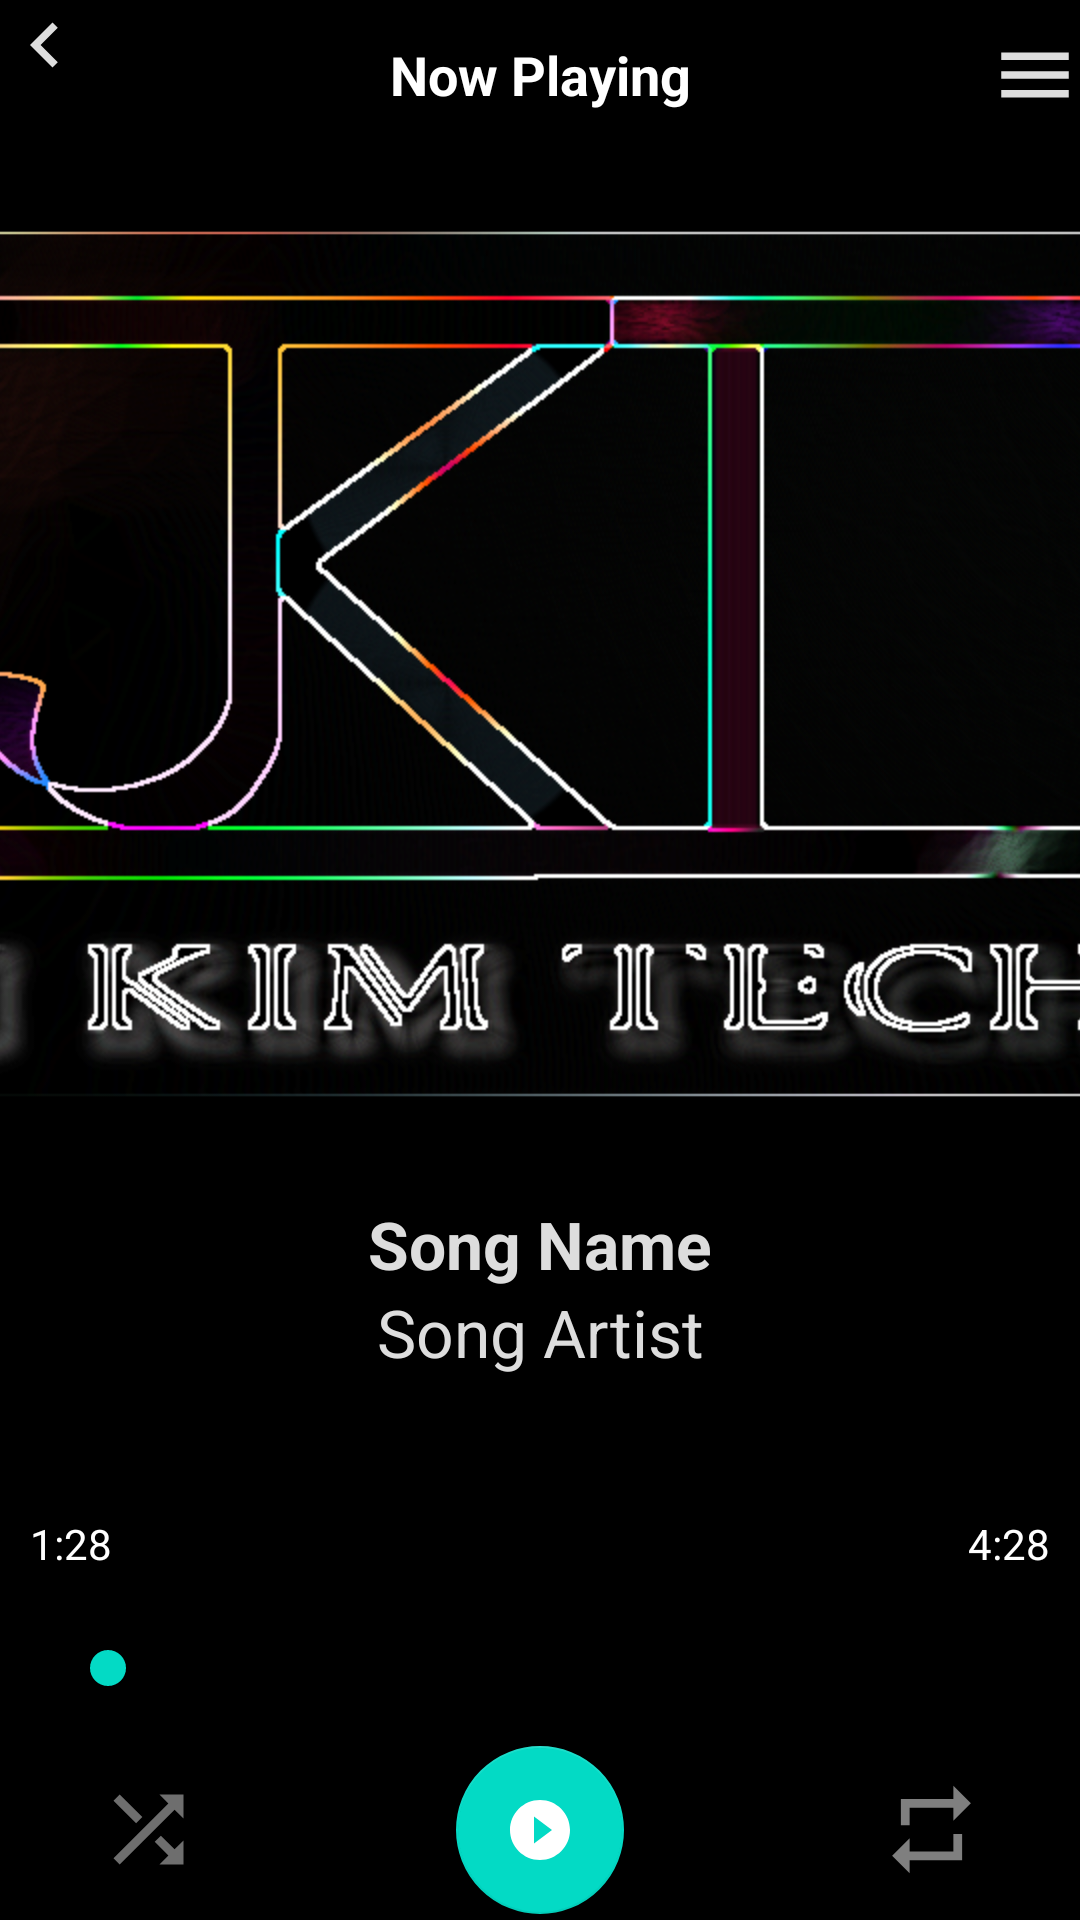

Produce the Android XML layout that renders to this screen, including the resource entries it uses.
<!-- AndroidManifest.xml: application theme Theme.Jkplayer -->
<!-- res/layout/activity_player.xml -->
<?xml version="1.0" encoding="utf-8"?>
<RelativeLayout
    xmlns:android="http://schemas.android.com/apk/res/android"
    xmlns:app="http://schemas.android.com/apk/res-auto"
    xmlns:tools="http://schemas.android.com/tools"
    android:id="@+id/mContainer"
    android:layout_width="match_parent"
    android:layout_height="match_parent"
    android:layout_centerVertical="true"
    android:layout_centerHorizontal="false"
    android:background="@drawable/main_bg"
    android:orientation="vertical"
    tools:context=".PlayerActivity">

    <RelativeLayout
        android:id="@+id/layout_top_btn"
        android:layout_width="match_parent"
        android:layout_height="50dp"
        android:layout_alignParentTop="true"
        android:background="@drawable/gradient_bg">

        <ImageView
            android:id="@+id/back_btn"
            android:layout_width="30dp"
            android:layout_height="30dp"
            android:layout_alignParentStart="true"
            android:src="@drawable/ic_baseline_chevron_left_24"
            />

        <TextView
            android:layout_width="match_parent"
            android:layout_height="wrap_content"
            android:layout_centerVertical="true"
            android:layout_toStartOf="@+id/menu_btn"
            android:layout_toEndOf="@+id/back_btn"
            android:background="@android:color/transparent"
            android:gravity="center_horizontal"
            android:text="Now Playing"
            android:textColor="@color/black"
            android:textSize="18sp"
            android:textStyle="bold" />

        <ImageView
            android:id="@+id/menu_btn"
            android:layout_width="30dp"
            android:layout_height="30dp"
            android:layout_alignParentEnd="true"
            android:layout_centerVertical="true"
            android:src="@drawable/ic_baseline_menu_24" />
    </RelativeLayout>

    <RelativeLayout
        android:id="@+id/card"
        android:layout_width="match_parent"
        android:layout_height="350dp"
        android:layout_below="@+id/layout_top_btn">

        <ImageView
            android:id="@+id/cover_art"
            android:layout_width="match_parent"
            android:layout_height="match_parent"
            android:scaleType="centerCrop"
            android:src="@drawable/jkt" />

        <ImageView
            android:id="@+id/imageViewGradient"
            android:layout_width="match_parent"
            android:layout_height="250dp"
            android:layout_alignParentBottom="true"
             />
    </RelativeLayout>

    <TextView
        android:id="@+id/song_name"
        android:layout_width="match_parent"
        android:layout_height="wrap_content"
        android:layout_below="@+id/card"
        android:layout_marginStart="32dp"
        android:layout_marginEnd="32dp"
        android:ellipsize="end"
        android:gravity="center_horizontal"
        android:singleLine="true"
        android:text="Song Name"
        android:textColor="@color/background_gradient_end"
        android:textSize="22sp"
        android:textStyle="bold" />


    <TextView
        android:id="@+id/song_artist"
        android:layout_width="match_parent"
        android:layout_height="wrap_content"
        android:layout_below="@+id/song_name"
        android:layout_marginStart="40dp"
        android:layout_marginEnd="40dp"
        android:ellipsize="end"
        android:gravity="center_horizontal"

        android:singleLine="true"
        android:text="Song Artist"
        android:textColor="@color/background_gradient_end"
        android:textSize="22sp" />

    <RelativeLayout
        android:id="@+id/relative_layout_for_bottom"
        android:layout_width="match_parent"
        android:layout_height="60dp"
        android:layout_alignParentStart="true"
        android:layout_alignParentEnd="true"
        android:layout_alignParentBottom="true"
        android:background="@drawable/gradient_bg">

        <ImageView
            android:id="@+id/id_shuffle"
            android:layout_width="35dp"
            android:layout_height="35dp"
            android:layout_alignParentStart="true"
            android:layout_centerVertical="true"
            android:layout_marginStart="32dp"
            android:src="@drawable/ic_baseline_shuffle_0ff"/>

        <ImageView
            android:id="@+id/id_prev"
            android:layout_width="35dp"
            android:layout_height="35dp"
            android:layout_centerVertical="true"
            android:layout_marginEnd="16dp"
            android:layout_toStartOf="@+id/play_pause"
            android:src="@drawable/ic_baseline_skip_previous_24" />

        <com.google.android.material.floatingactionbutton.FloatingActionButton
            android:id="@+id/play_pause"
            android:layout_width="wrap_content"
            android:layout_height="wrap_content"
            android:layout_centerHorizontal="true"
            android:layout_centerVertical="true"
            android:clickable="true"
            android:focusable="true"
            android:src="@drawable/ic_baseline_play_circle_filled_24" />

        <ImageView
            android:id="@+id/id_next"
            android:layout_width="35dp"
            android:layout_height="35dp"
            android:layout_centerVertical="true"
            android:layout_marginStart="16dp"
            android:layout_toEndOf="@+id/play_pause"
            android:src="@drawable/ic_baseline_skip_next_24" />

        <ImageView
            android:id="@+id/id_repeat"
            android:layout_width="35dp"
            android:layout_height="35dp"
            android:layout_alignParentEnd="true"
            android:layout_centerVertical="true"

            android:layout_marginEnd="32dp"
            android:src="@drawable/ic_baseline_repeat_off" />

    </RelativeLayout>
    <RelativeLayout
        android:layout_width="match_parent"
        android:layout_height="60dp"
        android:layout_above="@+id/relative_layout_for_bottom"
        android:id="@+id/seek_bar"
        android:layout_marginBottom="15dp"
        >
        <TextView
            android:layout_width="match_parent"
            android:layout_height="match_parent"
            android:text="1:28"
            android:id="@+id/durationPlayed"
            android:textColor="@color/black"
            android:layout_marginStart="10dp"
            android:layout_alignParentStart="true"/>
        <TextView
            android:layout_width="wrap_content"
            android:layout_height="wrap_content"
            android:text="4:28"
            android:id="@+id/durationTotal"
            android:textColor="@color/black"
            android:layout_marginEnd="10dp"
            android:layout_alignParentEnd="true"/>
        <androidx.appcompat.widget.AppCompatSeekBar
            android:layout_width="match_parent"
            android:layout_height="wrap_content"
            android:id="@+id/seekBar"
            android:layout_marginStart="20dp"
            android:layout_marginEnd="20dp"
            android:layout_alignParentBottom="true"/>
    </RelativeLayout>

</RelativeLayout>
<!-- resources referenced by this layout -->
<resources>
  <color name="background_gradient_end">#DDDDDD</color>
  <color name="black">#FFFFFF</color>
  <!-- drawable gradient_bg (drawable) -->
  <?xml version="1.0" encoding="utf-8"?>
  <shape
      xmlns:android="http://schemas.android.com/apk/res/android">
      <gradient
          android:startColor="@color/white"
          android:angle="90"
          />
  
  </shape>
  <!-- drawable ic_baseline_chevron_left_24 (drawable) -->
  <vector xmlns:android="http://schemas.android.com/apk/res/android"
      android:width="24dp"
      android:height="24dp"
      android:viewportWidth="24"
      android:viewportHeight="24"
      >
    <path
        android:fillColor="@color/background_gradient_end"
        android:pathData="M15.41,7.41L14,6l-6,6 6,6 1.41,-1.41L10.83,12z"/>
  </vector>
  <!-- drawable ic_baseline_menu_24 (drawable) -->
  <vector xmlns:android="http://schemas.android.com/apk/res/android"
      android:width="24dp"
      android:height="24dp"
      android:viewportWidth="24"
      android:viewportHeight="24"
      >
    <path
        android:fillColor="@color/background_gradient_end"
        android:pathData="M3,18h18v-2L3,16v2zM3,13h18v-2L3,11v2zM3,6v2h18L21,6L3,6z"/>
  </vector>
  <!-- drawable ic_baseline_play_circle_filled_24 (drawable) -->
  <vector xmlns:android="http://schemas.android.com/apk/res/android"
      android:width="24dp"
      android:height="24dp"
      android:viewportWidth="24"
      android:viewportHeight="24"
      >
    <path
        android:fillColor="@color/teal_200"
        android:pathData="M12,2C6.48,2 2,6.48 2,12s4.48,10 10,10 10,-4.48 10,-10S17.52,2 12,2zM10,16.5v-9l6,4.5 -6,4.5z"/>
  </vector>
  <!-- drawable ic_baseline_repeat_off (drawable) -->
  <vector
      android:alpha="0.5"
      android:height="24dp"
  
      android:viewportHeight="24"
      android:viewportWidth="24"
      android:width="24dp"
      xmlns:android="http://schemas.android.com/apk/res/android">
      <path android:fillColor="@android:color/white"
          android:pathData="M7,7h10v3l4,-4 -4,-4v3L5,5v6h2L7,7zM17,17L7,17v-3l-4,4 4,4v-3h12v-6h-2v4z"/>
  </vector>
  <!-- drawable ic_baseline_shuffle_0ff (drawable) -->
  <vector
      xmlns:android="http://schemas.android.com/apk/res/android"
      android:width="24dp"
      android:height="24dp"
      android:viewportWidth="24"
      android:viewportHeight="24"
  
      android:alpha="0.5">
    <path
        android:fillColor="@color/background_gradient_end"
        android:pathData="M10.59,9.17L5.41,4 4,5.41l5.17,5.17 1.42,-1.41zM14.5,4l2.04,2.04L4,18.59 5.41,20 17.96,7.46 20,9.5L20,4h-5.5zM14.83,13.41l-1.41,1.41 3.13,3.13L14.5,20L20,20v-5.5l-2.04,2.04 -3.13,-3.13z"/>
  </vector>
  <!-- drawable jkt: png bitmap (drawable-v24, 198073 bytes) -->
  <!-- drawable main_bg (drawable) -->
  <?xml version="1.0" encoding="utf-8"?>
  <shape xmlns:android="http://schemas.android.com/apk/res/android">
  
      <solid
          android:color="@color/background_gradient_start"
          android:layout_height="match_parent"
          />
  
  </shape>
  <style name="Theme.Jkplayer" parent="Theme.MaterialComponents.DayNight.NoActionBar">
          
          <item name="colorPrimary">@color/purple_500</item>
          <item name="colorPrimaryVariant">@color/purple_700</item>
          <item name="colorOnPrimary">@color/white</item>
          
          <item name="colorSecondary">@color/teal_200</item>
          <item name="colorSecondaryVariant">@color/teal_700</item>
          <item name="colorOnSecondary">@color/black</item>
          
          <item name="android:statusBarColor" tools:targetApi="l">?attr/colorPrimaryVariant</item>
          
      </style>
  <color name="white">#000000</color>
  <color name="teal_200">#FF03DAC5</color>
  <color name="background_gradient_start">#000000</color>
  <color name="purple_500">#322E37</color>
  <color name="purple_700">#302E37</color>
  <color name="teal_700">#FF018786</color>
</resources>
